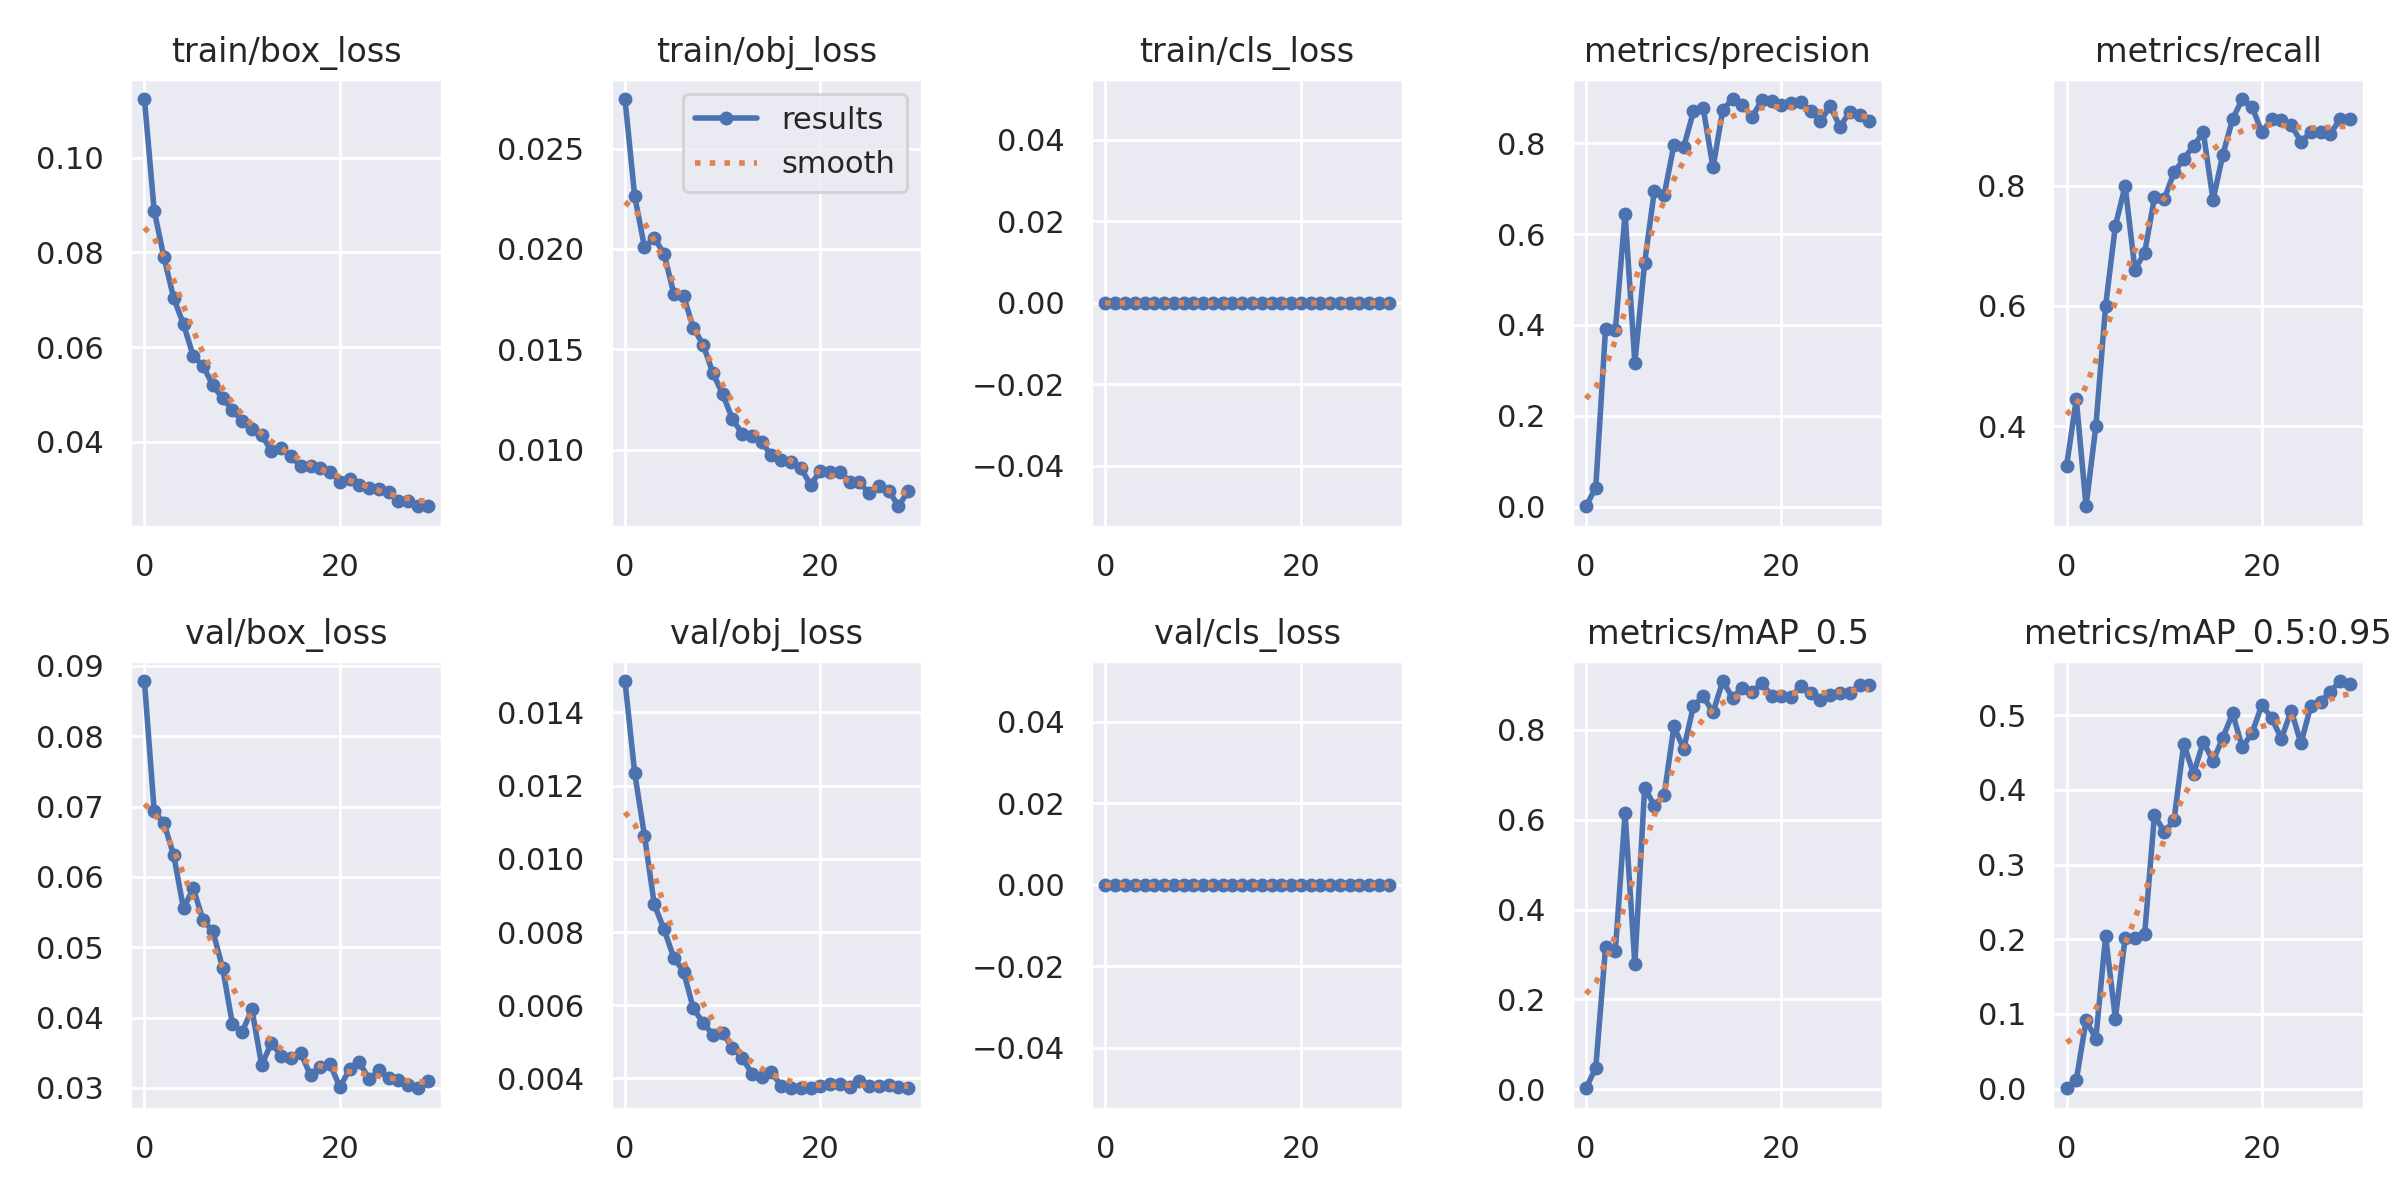

The table this chart was drawn from, first rows:
epoch, train/box_loss, train/obj_loss, train/cls_loss, metrics/precision, metrics/recall, metrics/mAP_0.5, metrics/mAP_0.5:0.95, val/box_loss, val/obj_loss, val/cls_loss, x/lr0, x/lr1, x/lr2
0, 0.1124, 0.02748, 0, 0.001136, 0.3333, 0.002483, 0.0005259, 0.08786, 0.01486, 0, 0.0856, 0.0016, 0.0016
1, 0.08878, 0.02262, 0, 0.04222, 0.4444, 0.04806, 0.01133, 0.06933, 0.01234, 0, 0.07019, 0.003191, 0.003191
2, 0.07893, 0.02009, 0, 0.3918, 0.2667, 0.316, 0.09127, 0.06765, 0.01063, 0, 0.05467, 0.00467, 0.00467
3, 0.07029, 0.02054, 0, 0.3882, 0.4, 0.3071, 0.06704, 0.06305, 0.008758, 0, 0.03904, 0.006037, 0.006037
4, 0.06481, 0.01977, 0, 0.6452, 0.6, 0.6144, 0.2041, 0.05551, 0.00807, 0, 0.02329, 0.007291, 0.007291
5, 0.05807, 0.01778, 0, 0.3161, 0.7333, 0.2786, 0.0938, 0.05838, 0.0073, 0, 0.00835, 0.00835, 0.00835
6, 0.056, 0.01766, 0, 0.5366, 0.8, 0.6712, 0.202, 0.05386, 0.006912, 0, 0.00835, 0.00835, 0.00835
7, 0.05196, 0.01607, 0, 0.6957, 0.6606, 0.6317, 0.202, 0.05228, 0.00591, 0, 0.00802, 0.00802, 0.00802
8, 0.04913, 0.01523, 0, 0.6863, 0.6889, 0.6549, 0.2073, 0.04706, 0.005519, 0, 0.00769, 0.00769, 0.00769
9, 0.04673, 0.01383, 0, 0.7961, 0.7807, 0.8077, 0.3665, 0.03913, 0.005195, 0, 0.00736, 0.00736, 0.00736
10, 0.04433, 0.01277, 0, 0.7915, 0.7778, 0.7579, 0.3434, 0.03793, 0.005236, 0, 0.00703, 0.00703, 0.00703
11, 0.04262, 0.01153, 0, 0.87, 0.8222, 0.8532, 0.3593, 0.04117, 0.004838, 0, 0.0067, 0.0067, 0.0067
12, 0.04153, 0.01079, 0, 0.8767, 0.8444, 0.8747, 0.4616, 0.03322, 0.004564, 0, 0.00637, 0.00637, 0.00637
13, 0.03795, 0.0107, 0, 0.7467, 0.8667, 0.839, 0.4215, 0.03639, 0.004129, 0, 0.00604, 0.00604, 0.00604
14, 0.03861, 0.01037, 0, 0.873, 0.8889, 0.9088, 0.4644, 0.03452, 0.004026, 0, 0.00571, 0.00571, 0.00571
15, 0.03693, 0.009711, 0, 0.8973, 0.7764, 0.8711, 0.4387, 0.03426, 0.004164, 0, 0.00538, 0.00538, 0.00538
16, 0.03479, 0.009461, 0, 0.8846, 0.8518, 0.8943, 0.4699, 0.03498, 0.003797, 0, 0.00505, 0.00505, 0.00505
17, 0.0349, 0.009368, 0, 0.8576, 0.9111, 0.8844, 0.5023, 0.03177, 0.003748, 0, 0.00472, 0.00472, 0.00472
18, 0.03438, 0.009088, 0, 0.8947, 0.9444, 0.9038, 0.457, 0.03296, 0.00373, 0, 0.00439, 0.00439, 0.00439
19, 0.0337, 0.008245, 0, 0.8934, 0.9311, 0.876, 0.4763, 0.03339, 0.003733, 0, 0.00406, 0.00406, 0.00406
20, 0.03158, 0.008929, 0, 0.8834, 0.8889, 0.8755, 0.5141, 0.03011, 0.003794, 0, 0.00373, 0.00373, 0.00373
21, 0.03211, 0.008884, 0, 0.8893, 0.9111, 0.8739, 0.4958, 0.03261, 0.003836, 0, 0.0034, 0.0034, 0.0034
22, 0.03094, 0.008906, 0, 0.8911, 0.9095, 0.8972, 0.4685, 0.03363, 0.003833, 0, 0.00307, 0.00307, 0.00307
23, 0.03019, 0.008401, 0, 0.8711, 0.901, 0.8826, 0.5062, 0.03123, 0.003766, 0, 0.00274, 0.00274, 0.00274
24, 0.03006, 0.008375, 0, 0.8488, 0.8736, 0.8655, 0.4621, 0.03248, 0.003937, 0, 0.00241, 0.00241, 0.00241
25, 0.02943, 0.007818, 0, 0.8812, 0.8889, 0.8766, 0.5123, 0.03139, 0.003794, 0, 0.00208, 0.00208, 0.00208
26, 0.02757, 0.008166, 0, 0.8363, 0.8889, 0.8827, 0.5179, 0.03109, 0.003787, 0, 0.00175, 0.00175, 0.00175
27, 0.02741, 0.007955, 0, 0.8692, 0.8863, 0.8821, 0.5312, 0.03034, 0.003827, 0, 0.00142, 0.00142, 0.00142
28, 0.02651, 0.007176, 0, 0.8627, 0.9111, 0.9002, 0.5457, 0.02994, 0.003761, 0, 0.00109, 0.00109, 0.00109
29, 0.02638, 0.007933, 0, 0.8499, 0.9111, 0.9006, 0.5416, 0.03096, 0.003744, 0, 0.00076, 0.00076, 0.00076
